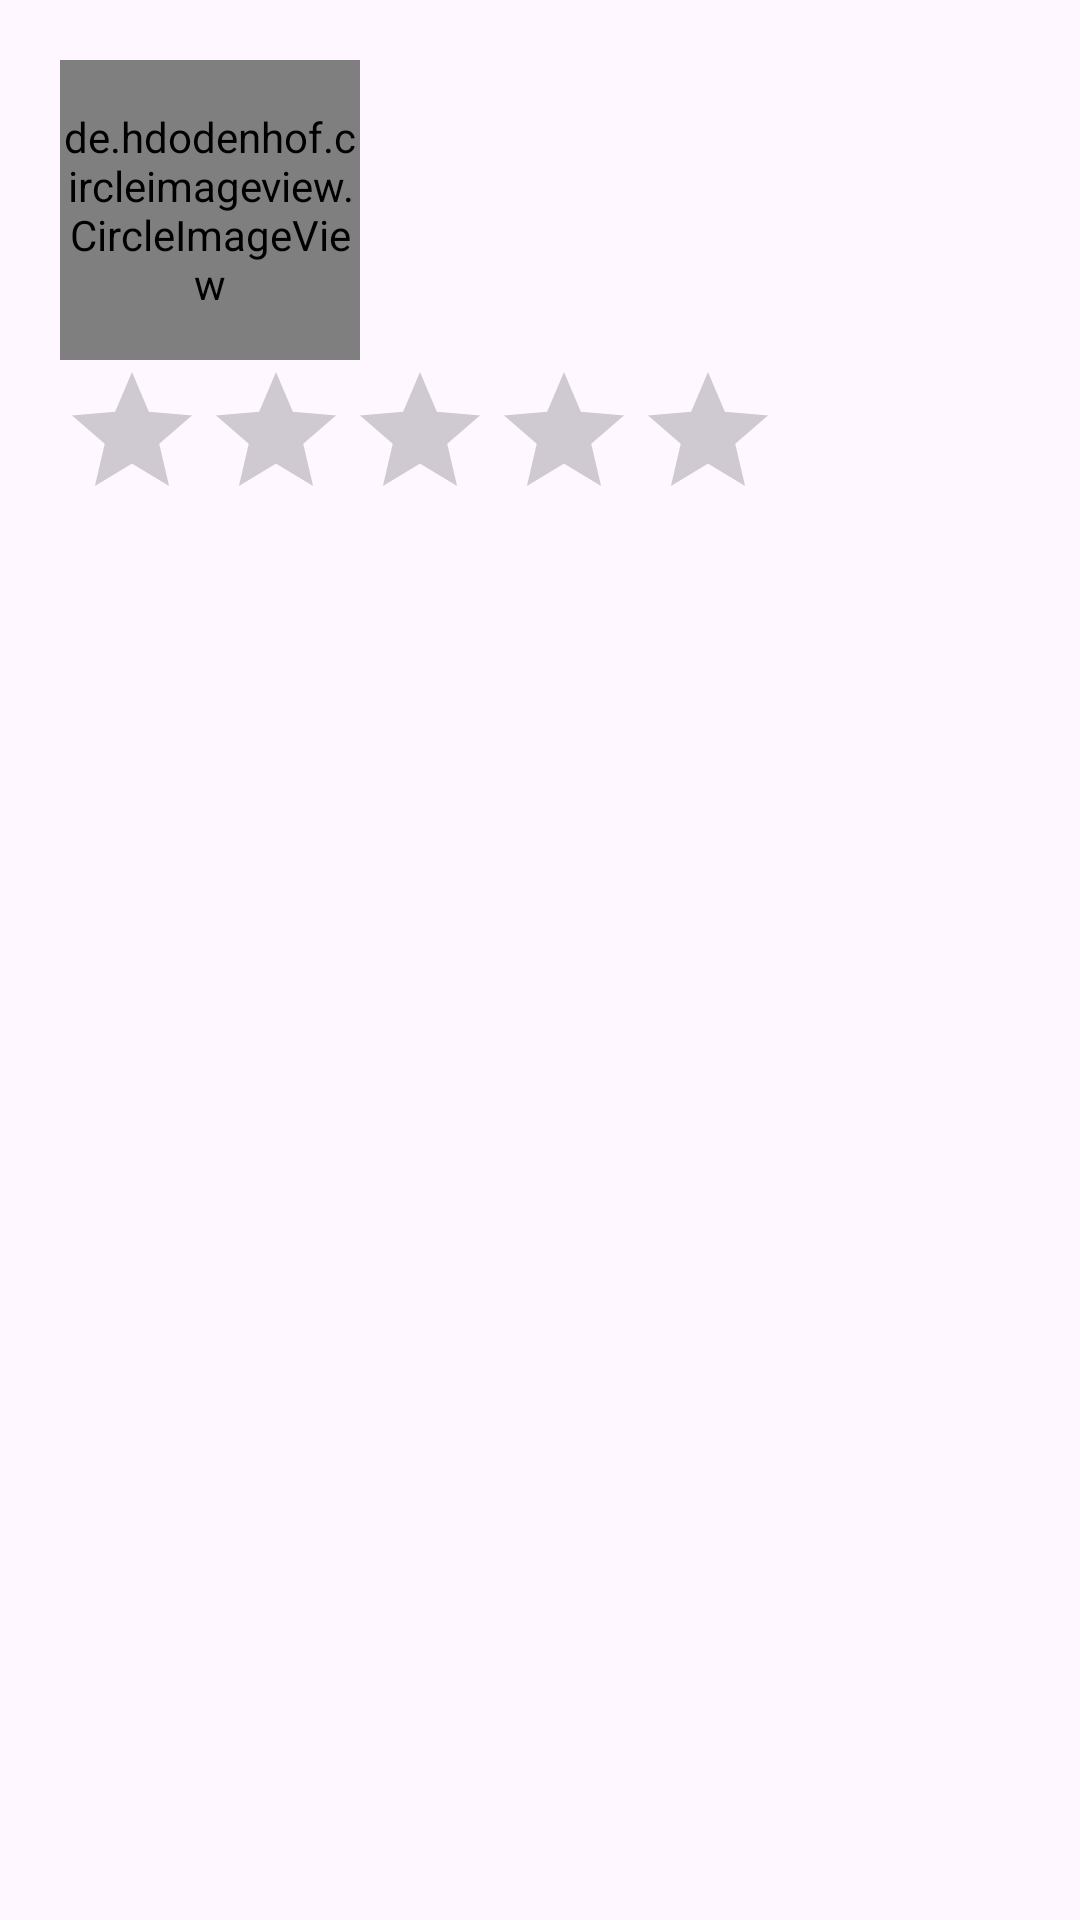

Produce the Android XML layout that renders to this screen, including the resource entries it uses.
<!-- AndroidManifest.xml: application theme Theme.CinemaGallery -->
<!-- res/layout/star_edit_item.xml -->
<?xml version="1.0" encoding="utf-8"?>
<LinearLayout xmlns:app="http://schemas.android.com/apk/res-auto"
    android:orientation="vertical"
    android:padding="20dp"
    xmlns:android="http://schemas.android.com/apk/res/android"
    android:layout_width="match_parent"
    android:layout_height="match_parent">

    <TextView
        android:id="@+id/idss"
        android:layout_width="wrap_content"
        android:layout_height="wrap_content"
        android:layout_alignParentStart="true"
        android:layout_alignParentTop="true"
        android:text="id"
        android:visibility="gone" />
    <de.hdodenhof.circleimageview.CircleImageView
        android:id="@+id/img"
        android:layout_width="100dp"
        android:layout_height="100dp"
        android:layout_alignParentStart="true"
        android:layout_alignParentTop="true"
        android:src="@mipmap/star" />
    <RatingBar
        android:id="@+id/ratingBar"
        android:layout_width="wrap_content"
        android:layout_height="wrap_content"
        android:numStars="5"
        android:stepSize="0.1"
        android:clickable="true" />
</LinearLayout>
<!-- resources referenced by this layout -->
<resources>
  <style name="Theme.CinemaGallery" parent="Base.Theme.CinemaGallery" />
  <style name="Base.Theme.CinemaGallery" parent="Theme.Material3.DayNight.NoActionBar">
          
          
      </style>
</resources>
